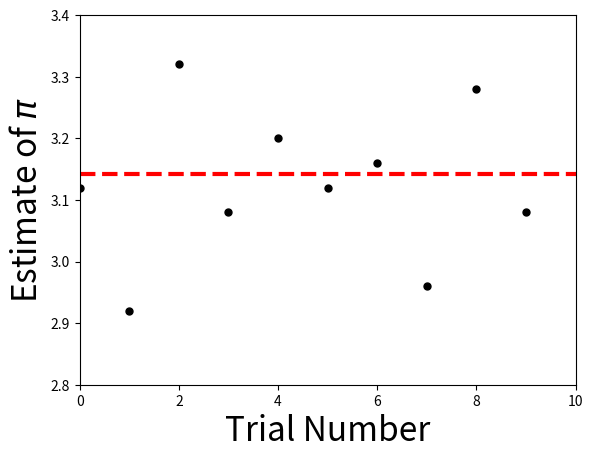

This figure's Python source:
#!/usr/bin/env python
# coding: utf-8

# # Integration
# Numerical integration is a fundamental skill in computational physics because it allows one to evaluate increasingly complex integrals with a high accuracy in seconds to minutes.  If you've ever tried to evaluate particularly nasty integrals, you notice that those can take pages of algebra, transformations, and still only get to an approximate form.  It is especially frustrating when one makes algebra mistakes and you have to do it over.  In this chapter, we will review basic integration methods that you've learned in Calculus and develop those methods in *python*.  After reading this chapter, check out some python packages that others have developed to make the process of numerical integration easier to access using [quadpy](https://github.com/nschloe/quadpy).
# 
# ## 3.1 Quadrature as box counting
# The integration of a function usually requires some trickery, where you have to know which variable transformation to apply and when to apply it.  Due to the precise repetativeness of a computer, an integral can be evaluated in a straightforward manner.  You may recall that you first performed integrationby counting the number of boxes, or quadrilaterals, that you could place underneath a curve.  As a result, numerical integration is also called *quadrature* even when it comes to more complex methods.
# 
# We'll start our review with the Riemann definition of an integral, which is given as the limit of the sum over boxes of width *h*:
# 
# $\displaystyle \int_a^b f(x)dx = \lim_{h\rightarrow 0} \left[h \sum_{i=1}^{(b-a)/h} f(x_i) \right]$.
# 
# ![Integration_Example](integral_example.png)
# 
# The numercial integral of a fuction *f(x)* is approximated as the equivalent of a finite sum of quadrilaterals with a height defined as *f(x)* and width $w_i$ to get:
# 
# $\displaystyle \int_a^b f(x)dx \simeq \sum_{i=1}^{N} f(x_i)w_i$. (1)
# 
# You will notice that this is similar to the Riemann definition, but the limit for an infintetesimial box size is removed and the upper limit for the summantion is redined as the number $N$ of quadrilaterals.  Finally, each of the function values $f(x_i)$ are weighted by $w_i$.  As we make $N$ larger, the approximation will become more exact but this comes at a cost.  First, a computer holds numbers to a finite precision and some values in $N$ won't increase the accuracy of the integration.  Second, we'll find that more calculations take more wall time and we may have to wait an extremely long time for the integration to finish.  Eventually we have to truncate the sum to get the "best" approximation and we have to remember that we are making a tradeoff.
# 
# Something that you should **never** do is to attempt a numerical integration when the integrand contains a singularity **without** first removing the singularity by hand.  Some ways to remove the singularity is to assign intervals so that the singularity lies at an endpoints or by a change of variable:
# 
# $\displaystyle \int_{-1}^1 |x|f(x)dx = \int_{-1}^0 f(-x)dx + \int_0^1 f(x)dx$,
# 
# or
# 
# $\displaystyle \int_0^1 x^{1/3}dx = \int_0^1 3y^3,\;\; (y=x^{1/3})$.
# 
# On the other hand, you might have an integrand that changes very quickly/slowly and scaling the boxes according to the variation may be necessary.  There are several approches to scale the boxes for your integration and we'll explore two of them in the following sections: Trapezoidal Rule and Simpson's Rule that you may recall from Calculus.

# ## 3.2 Trapezoidal Rule
# 
# The trapezoid integration rule uses $f(x)$ at *evenly* spaced values of $x$, with $N$ points.  The first point $x_1$ locates the left-side boundary and $x_N$ locates the right-side boundary to form the integration region [$x_1$, $x_N$] or [a,b].  The brackets indicate that the endpoints are included and then we can divide up the intergtation region into $N-1$ intervals or chunks.  The interval width is defined as $h$:
# 
# $h = \frac{b-a}{N-1}$
# 
# and the location of each point along the interval is defined linearly because each interval has a fixed width.  Thus, we write the iterative formula for $x_i$ as:
# 
# $x_i = a + (i-1)h,$
# 
# where we start our counting at $i=1$.  **Does this equation return the left boundary when applying $i=1$?  What about the right boundary when $i=N$?**
# 
# ![Trapezoid_Rule](Trap_rule.png)
# 
# The trapezoid rule takes each integration interval and constructs a trapezoid of width $h$.  Recall the area of a trapezoid is the average height of the two (long) parallel sides multiplied by the width.  To define the height for each side, we evaluate the function $f(x)$ at boundary points for the given interval, $f(x_i)$ and $f(x_{i+1})$.  The area of each such trapezoid is:
# 
# $\displaystyle \int_{x_i}^{x_{i+1}} f(x)dx \simeq \frac{f(x_i)+f(x_{i+1})}{2}h$.
# 
# In terms of our standard integration formula (Eq. 1 in Section 3.1), the weights $w_i = 1/2$.  To apply the trapezoidal rule to the entire integration region [a,b], we simply add the contributions from each interval:
# 
# $\displaystyle \int_a^b f(x)dx \simeq \left[\frac{h}{2}a + \frac{h}{2}f(x_2)\right] + \left[\frac{h}{2}f(x_2) + \frac{h}{2}f(x_3)\right] + \cdots + \left[\frac{h}{2}f(x_{N-1}) + \frac{h}{2}b\right]$.
# 
# You will notice that some interval points are counted twice as the end of one interval and as the beginning of the next, whereas the endpoints are just counted once.  We could now define all the weights for our standard function as:
# 
# $w_i = \left[\frac{h}{2},h,\cdots,h,\frac{h}{2} \right]$.
# 
# These weights combine the double counted intervals ($h/2 + h/2 = h$).  Now let's turn this mathematical rule into code.

# In[45]:


#TrapMethods;  Trapezoid integration of a function
import numpy as np

#Define the boundary values [a,b] and the number of intervals N
a, b, N = 0., 3., 4

def func(x):
    #f(x) is a function of x
    #x is the independent variable
    print(" x, f(x) = %1.1f, %1.1f" % (x,x*x))
    return x*x 

def func_weight(i,h): 
    #weights for the trapezoid rule
    if i==1 or i== N:
        weight = h/2.
    else:
        weight = h
    return weight

#width of each interval
h = (b-a)/float(N-1)
tot_sum = 0

for i in range(1,N+1):
   x_i = a + (i-1)*h
   tot_sum += func(x_i)*func_weight(i,h) 

print(' Total sum = ', tot_sum)
print(" Analytical sum = ", (b**3/3.))


# In the code, we can see each of the elements of the trapezoid rule. Most importantly, you should notice that the standard integration formulat includes a summation $\Sigma$ and in code that translates into a *for loop*.  Everything else maps directly to what you might expect.  The analytical sum is also calculated because the function $f(x) = x^2$ and we know its integral is evaluated as $x^3/3$ at the interval boundaries.  **Why are the values not equal?**  **What happens if we increase the value of $N$?**

# ## 3.3 Simpson's Rule 
# Simpson's integration rule approximates the integrand $f(x)$ by a parabola instead of a trapezoid:
# 
# $f(x) \simeq \alpha x^2 + \beta x + \gamma$,
# 
# with equally spaced intervals and ($\alpha,\beta,\gamma$) are the to be determined weights.  We can calculate the area under the parabola for each interval as:
# 
# $\displaystyle \int_{x_i}^(x_i+h) (\alpha x^2 + \beta x + \gamma)dx = \frac{\alpha x^3}{3} + \frac{\beta x^2}{2} + \gamma x \biggr\rvert_{x_i}^{x_i+h}$.
# 
# To determine the weights, let's use the interval [-1,1] and the integral becomes:
# 
# $\displaystyle \int_{-1}^1 (\alpha x^2 + \beta x + \gamma)dx = \frac{2\alpha}{3} + 2\gamma$. (2)
# 
# But we know that $f(0) = \gamma$, $f(1) = \alpha + \beta + \gamma$, and $f(-1) = \alpha - \beta + \gamma$.  The weight $\alpha$ can be determined by $f(1)$ + $f(-1)$ because the $\beta$ cancels and $\gamma$ is known directly.  The weight $\beta$ can be determined in a similar manner but through the difference to get the $\alpha$ and $\gamma$ to cancel.  Thus, we find:
# 
# $\alpha = \frac{f(1) + f(-1)}{2} - \gamma$, $\beta = \frac{f(1) - f(-1)}{2}$, $\gamma = f(0)$.
# 
# Now, we can substitute into Equation 2 the values for the weights, but in terms of function evaluations over three points:
# 
# $\displaystyle \int_{-1}^1 (\alpha x^2 + \beta x + \gamma)dx = \frac{f(1)}{3}  + \frac{4f(0)}{3} + \frac{f(-1)}{3}$.
# 
# Since three points were required, we generalize this solution to include the two endpoints of a given interval and the midpoint (which lies at $x_i + h/2$).  This can be written ast the following integral:
# 
# $\displaystyle \int_{x_i-h}^{x_i + h} f(x)dx = \int_{x_i}^{x_i+h/2} f(x) dx + \int_{x_i+h/2}^{x_i+h} f(x) dx = \frac{\alpha x^3}{3} + \frac{\beta x^2}{2} + \gamma x \biggr\rvert_{x_i}^{x_i+h/2} + \frac{\alpha x^3}{3} + \frac{\beta x^2}{2} + \gamma x \biggr\rvert_{x_i+h/2}^{x_i+h}$
# 
# or
# 
# $\displaystyle \int_{x_i-h}^{x_i + h} f(x)dx \simeq \frac{h}{6}f(x_{i}) + \frac{4h}{6}f(x_{i}+h/2) + \frac{h}{6}f(x_{i+1})$,
# 
# where the first point $x_{i}$ takes the place of -1 and the next point $x_{i+1}$ takes the place of the +1.  Simpson's rule requires the integration to be over *pairs of intervals* because it uses 3 points.  This implies that the total number of points $N$ be odd and the total number of intervals $N-1$ is even.  To apply Simpson's rule over the entire integration region, we just add up all of the intervals.  Here, the points ($f(x_1)$ and $f(x_N)$) are counted once, the points in between ($f(x_2),\ldots,f(x_{N-1})$ are counted twice, and the midpoints $f((x_i + x_{i+1})/2)$ are counted once to get:
# 
# $\displaystyle \int_a^b f(x)dx \simeq \left[ \frac{h}{6}f(x_{1}) + \frac{4h}{6}f\left(\frac{x_1+x_2}{2}\right) + \frac{h}{6}f(x_{2})\right] + \left[ \frac{h}{6}f(x_{2}) + \frac{4h}{6}f\left(\frac{x_2+x_3}{2}\right) + \frac{h}{6}f(x_{3})\right]  + \cdots + \left[ \frac{h}{6}f(x_{N-1}) +\frac{4h}{6}f\left(\frac{x_{N-1}+x_N}{2}\right)+ \frac{h}{6}f(x_{N})\right]$
# 
# or 
# 
# $\displaystyle \int_a^b f(x)dx \simeq \frac{1}{2}\sum_{i=1}^{N-1} \frac{h}{3}\left[ f(x_{i}) + 4f\left(\frac{x_i+x_{i+1}}{2}\right) + f(x_{i+1})\right]$
# 

# In[48]:


#SimpMethods;  Simpson's integration of a function
import numpy as np

#Define the boundary values [a,b] and the number of intervals N
a, b, N = 0., 3., 4

def func(x):
    #f(x) is a function of x
    #x is the independent variable
    #print(" x, f(x) = %1.1f, %1.1f" % (x,x*x))
    return x*x

#width of each interval
h = (b-a)/float(N-1)
tot_sum = 0

for i in range(1,N):
   x_left = a + (i-1)*h
   x_right = a + i*h
   x_mid = x_left + h/2
   tot_sum += (h/6.)*(func(x_left)+4*func(x_mid)+func(x_right))

print(' Total sum = ', tot_sum)
print(" Analytical sum = ", (b**3/3.))


# ## 3.4 Gaussian Quadrature
# 
# The Trapezoid Rule and Simpson's Rule use equidistant points and weights, which is adequate for some cases.  But, we can generalize those methods by relaxing the requirement for equidistant points.  Recall that our standard integration formula is composed of a set of chosen points $x_i$ and corresponding weights $w_i$.  There is not a law stating that the $x_i$ points should be chosen a particular way.  In Gaussian quadrature methods, 
# 
# -   we choose a series of points from a complex function that can be represented as a series of polynomials (Legendre, Laguerre, etc.)
# -   the benefit is that these functions can be solved on the interval [-1,1] exactly
# -   perform a variable transformation to **map** the known solution onto the unknown solution [-1,1]-->[a,b]
# -   the error is reduced because the approximation is more exact
# 
# Let's start with an example.  We want to select points and weights using only 2 points within the integration region.  From this goal, we write:
# 
# $\displaystyle \int_{-1}^1 f(x)dx = w_1f(x_1) + w_2f(x_2)$,
# 
# where there will be some number of polynomials of degree (2n+1) and n=1.  We set up equations for all polynomials from degree 0 to (2n + 1)
# 
# -   degree 0:  $f(x) = 1$;  $w_1 + w_2 = \displaystyle \int_{-1}^{1} 1dx = 2$
# -   degree 1:  $f(x) = x$;  $w_1x_1 + w_2x_2 = \displaystyle \int_{-1}^{1} xdx = 0$
# -   degree 2:  $f(x) = x^2$;  $w_1x_1^2 + w_2x_2^2 = \displaystyle \int_{-1}^{1} x^2dx = 2/3$
# -   degree 3:  $f(x) = x^3$;  $w_1x_3^2 + w_2x_3^2 = \displaystyle \int_{-1}^{1} x^3dx = 0$
# 
# Now we have 4 equations and 4 unknowns.  Through some algebra, we can find that 
# 
# -   $w_1 = w_2 = 1$ (not that surprising from degree 0)
# -   $x_1 = -1/\sqrt{3}$ (from degree 2)
# -   $x_2 = 1/\sqrt{3}$ (from degree 2; other root)
# 
# This turns out to be the beginning of a known procedure using [Legendre polynomials](https://mathworld.wolfram.com/Legendre-GaussQuadrature.html). Now we have to apply a mapping.  The easiest map is from [-1,1]-->[a,b] uniformly, which uses the midpoint = $(a+b)/2$.  Thus, we can get the mapped points $x_i^\prime$, $w_i^\prime$ through a linear transformation:
# 
# $x_i^\prime = \frac{b+a}{2} + \frac{b-a}{2}x_i$  and  $w_i^\prime = \frac{b-a}{2}w_i$.
# 
# Other mappings can be found in the textbook: *Computational Physics - Landau, Paez, & Bordeianu* in the GitHub.  Let's turn this into some code and see how well it does.

# In[59]:


#IntegGauss.py: Gaussian quadrature up to degree 4 points and weights
import numpy as np

#Define the boundary values [a,b] and the degree N
a, b, N = 0., 3., 3

def func(x):
    #function to be integrated
    return x*x

def gauss(a,b,N):
    #given an interval [a,b] this function will return the scaled points x and weights w
    x = np.zeros(N)
    w = np.zeros(N)
    if N == 2:
        x[0] = np.sqrt(3.)/3.
        x[1] = -x[0]
        w = np.ones(2)
    elif N == 3:
        x[1] = np.sqrt(15.)/5.
        x[2] = -x[1]
        w[0] = 8./9.
        w[1:] = 5./9.
    elif N == 4:
        x[0] = np.sqrt(525.-70.*np.sqrt(30.))/35.
        x[1] = -x[0]
        w[:2] = (18. + np.sqrt(30.))/36.
        x[2] = np.sqrt(525.+70.*np.sqrt(30.))/35.
        x[3] = -x[2]
        w[2:] = (18. - np.sqrt(30.))/36.
    print(x,w)
    #scale to [a,b]
    for i in range(0,N):
        x[i] = (b+a)/2. + (b-a)/2.*x[i]
        w[i] = (b-a)/2.*w[i]
    return x,w


x_scaled, w_scaled = gauss(a,b,N) #get points and weights
tot_sum = 0
for i in range(0,N):
    tot_sum += w_scaled[i]*func(x_scaled[i])

print(' Total sum = ', tot_sum)
print(" Analytical sum = ", (b**3/3.))


# ## 3.5 Integration Error
# 
# If you value your own time, then you should choose an integration rule that gives an accurate answer using the least number of integration points.  Simply, fewer integration steps implies that less work needs to be done by the computer and you obtain your result faster.  Additionally, you want an accurate answer and you must realize that we are obtaining estimates of the true answer.  Computers are able to store a finite set of numbers and this results in *errors*.  We obtain a crude estimate of the *approximation* or *algorithmic error $\varepsilon$* and the *relative error $\epsilon$* by expanding $f(x)$ in a Taylor series around the midpoint of the integration interval.  The error is mulitplied by the number of intervals for the entire integration region [a,b].  This is straightforward for the Trapezoid and Simpson rules because use equidistant intervals.  This process yields:
# 
# $\varepsilon_{\rm Trap} = O\left(\frac{[b-a]^3}{12N^2}\right)f^{\prime\prime}$ [Trapezoidal Rule](https://en.wikipedia.org/wiki/Trapezoidal_rule)
# 
# and
# 
# $\varepsilon_{\rm Simp} \sim O\left(\frac{[b-a]^5}{N^4}\right)f^{\prime\prime\prime\prime}$ [Simpsons Rule](https://en.wikipedia.org/wiki/Simpson%27s_rule),
# 
# for the apprimation errors and the relative error is simply:
# 
# $\epsilon_{\rm Trap} = \varepsilon_{\rm Trap}/f^\prime$  and $\epsilon_{\rm Simp} = \varepsilon_{\rm Simp}/f^\prime$.
# 
# A more sophsiticated integration rule leads to an error that decreases rapidly (due to the higher power of $N$) and is proportional to higher derivatives of $f$.  In most cases, we should expect Simpson's rule to converge more rapidly than the Trapezoid rule.
# 
# Another source of error is the *round-off* error, which we assume is random and can thus take the form $\epsilon_{\rm ro} \simeq \sqrt{N}\epsilon_m$.  The $\epsilon_m$ represents machine precision, which is $\epsilon \sim 10^{-15}$ for double precision (the standard for science).  You can find more on data types [here](https://jakevdp.github.io/PythonDataScienceHandbook/02.01-understanding-data-types.html).  Assuming double precision, we want to determin an $N$ that minimizes the total error (round-off + approximation), $\epsilon_{\rm tot} \simeq \epsilon_{ro} + \varepsilon$.  This occurs when the approximation error (which depends on $N$) approaches the round-off error.  Through some clever scaling, we find that
# 
# -   $N \sim 10^6$ for the Trapezoid rule
# -   $N \sim 2000$ for Simpson's rule.
# 
# These results imply the following:
# 
# -   Simpson's rule is an improvement over the trapezoid rule
# -   Obtaining the best numerical approximation can be acheived with $N \lesssim 1000$ instead of for $N \rightarrow \infty$

# ## 3.6 Integration by Stone Throwing
# 
# Sometimes you need to find the area of a shape with an irregular boundary.  The standard methods can be quite complex and there are simpler means of obtaining an approximate value.  Another context is when you want to perform multidimensional integrals.  These types of integrals are easily solved through a *sampling* technique with random numbers.  
# 
# ![Stone_throwing](stone_throwing.png)
# 
# Suppose you need to find the area of a pond, where most ponds are not regularly shaped due to weathering and erosion.  You can use the following algorithm:
# 
# 1. Walk off a box that completely encloses the pond and remove an pebbles lying on the ground within the box.
# 2. Measure the lengths of the sides in natural units (feet or meters).  This tells you the area of the enclosing box $A_{\rm box}$.
# 3. Grab a bunch of pebbles, count their number, and throw them up in the air in random directions. (Wear a hat!)
# 4. Count the number of splashes in the pond $N_{\rm pond}$ and the number of pebbles lying on the ground within your box $N_{\rm box}$.
# 5. Assuming that you threw the pebbles randomly enough, the number of pebbles falling into the pond should be proportional to the area of the pond $A_{\rm pond}$.
# 
# The fraction of pebbles that splash in the pond relative to the total number of pebbles tells you the area within a unit box.  Multiplying by the area of the box $A_{\rm box}$ in the natural units, then allows you to find the area of the pond:
# 
# $A_{\rm pond} = \frac{N_{\rm pond}}{N_{\rm pond}+N_{\rm box}}A_{\rm box}$.
# 
# Let's use the sampling technique to perform a 2D integration to determine $\pi$ (in code!) assuming a circular pond

# In[62]:


import numpy as np
import matplotlib.pyplot as plt

def stone_throw(trial_idx):
    #algorithm of stone throwing
    #performing n number  of trials to see convergence
    A_box = 4 #area of the enclosing square (r = 1 or d = 2)
    N_pebbles = 100 #total number of pebbles

    N_pond = 0 #initial count of the pebbles
    for i in range(0,N_pebbles):
        x_samp = np.random.uniform(-1,1)
        y_samp = np.random.uniform(-1,1)
        r_samp = np.sqrt(x_samp**2+y_samp**2)
        if r_samp<1:
            N_pond += 1

    A_pond[trial_idx] = (N_pond/N_pebbles)*A_box

N_trials = 10
A_pond = np.zeros(N_trials)
for t in range(0,N_trials):
    stone_throw(t)
print(A_pond)

fig = plt.figure()
ax = fig.add_subplot(111)

ax.plot(range(0,N_trials),A_pond,'k.',ms=10)
ax.axhline(np.pi,color='r',linestyle='--',lw=3)

ax.set_xlim(0,N_trials)
ax.set_ylim(2.8,3.4)

ax.set_xlabel("Trial Number",fontsize=24)
ax.set_ylabel("Estimate of $\pi$",fontsize=24)




# We found a *very* approximate value for $\pi$.  Think about how we can improve the accuracy.  
# 
# -   **Will increasing the number of trials help?**
# -   **Would we want to increase the number of pebbles thrown?**
# -   **How could we find the number of pebbles needed to get 3 decimal places of precision?**

# ## 3.7 Integrating by Mean Value
# 
# In the previous section, we integrated using random values.  You might be thinking, how did that even work?  It is the standard Monte Carlo (random value) technique, which is based on the *mean value theorem* from Calculus.  Here's the equation in case you've forgotten:
# 
# $I = \displaystyle \int_a^b f(x)dx = (b-a)<f>$.
# 
# The theorem states: the value of the integral of some function $f(x)$ over the interval from $a$ to $b$ equals the lenght of the interval $(b-a)$ multiplied by the mean value of the function $<f>$ over that interval.  More simply, it states that the same area can exist under a complicated curve and within the simplest curve (a horizontal line).
# 
# ![mean_value_visual](mean-value-integrals-visual)
# 
# The integration algorithm uses Monte Carlo techniques to evaluate the mean, which can be written as a summation by:
# 
# $<f> \simeq \frac{1}{N} \displaystyle \sum_{i=1}^N f(x_i)$.
# 
# This gives the very simple integration rule:
# 
# $\displaystyle \int_a^b f(x)dx \simeq \frac{b-a}{N} \sum_{i=1}^N f(x_i) = (b-a)<f>$.
# 
# This looks like our standard algorithm ($\sum_i f(x_i)w_i$), where the points are chosen randomly and with uniform weights $w_i = (b-a)/N$.  This method is not very efficient (i.e., it can take a large N to converge), but it is simple.  
# 
# 

# ## 3.8 Problems
# 
# -   Complete the following problems in a Jupyter notebook, where you will save your results as an external file (*.png) as needed.
# -   Create a LaTex document with:
#     -   an abstract summary
#     -   sections for each problem that state the problem, summarize what you did, and display the results
#     -   include a reference for each solution (this can be textbooks)
# 
# 1. Evaluate the following integrals using the a) Trapezoid rule, b) Simpson's Rule, and c) Gaussian quadrature.  Include a graph showing each function and shade the area.  Vary the number of intervals needed to give an 'acceptable' answer.  In your submitted work, describe your procedure for varying the intervals, how many were required for each method, and explain why each methods require more/less than the others.
# 
#     a. $\displaystyle \int_0^{\pi/2} \cos x dx$
#     
#     b. $\displaystyle \int_1^3 1/x^2 dx$
# 
#     c. $\displaystyle \int_2^4 x^2 + x + 1 dx$
# 
# 2. Write a Python program to study projectile motion without air resistance using Simpson's rule.  Then apply your program to the following scenario:
# 
# [redacted]
# 
#     a.  At what angle (from the horizontal) must you fire the cannon to hit the armory?
# 
#     b.  What is the maximum height (from sea level) will the cannon fly?
#     
#     c.  Compare your results to expectations from theory (i.e., the kinematics you learned in pirate school).  Plot the trajectory (x,y), maximum height, and range determined from your program along with analytic values.
